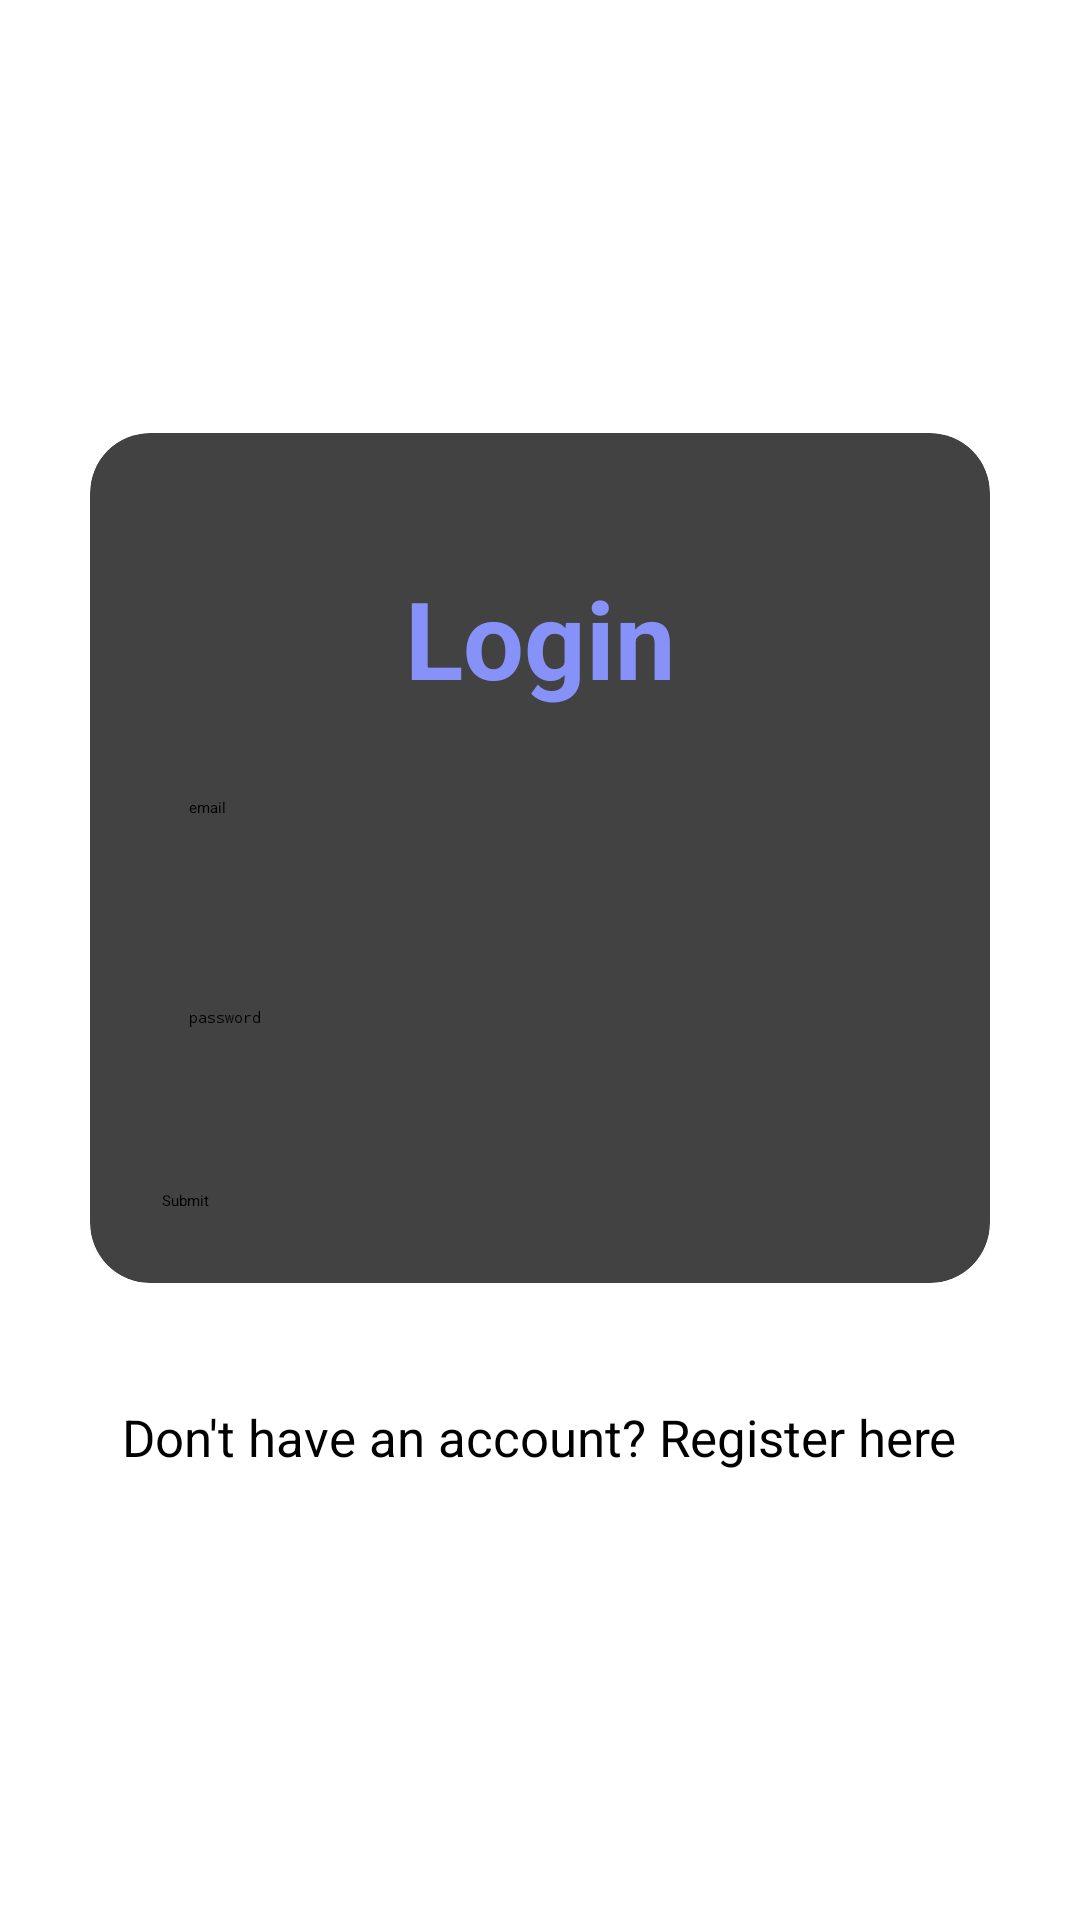

Reconstruct the res/layout file that produces this screen, plus the resources it refers to.
<!-- AndroidManifest.xml: application theme Theme.Sampleapp -->
<!-- res/layout/loginpage.xml -->
<?xml version="1.0" encoding="utf-8"?>
<LinearLayout
    xmlns:android="http://schemas.android.com/apk/res/android"
    xmlns:app="http://schemas.android.com/apk/res-auto"
    android:layout_width="match_parent"
    android:layout_height="match_parent"
    android:orientation="vertical"
    android:gravity="center">

    <androidx.cardview.widget.CardView
        android:layout_width="300dp"
        android:layout_height="wrap_content"
        android:background="@drawable/custom_edittext"
        android:layout_margin="20dp"
        android:padding="20dp"
        app:cardCornerRadius="20dp"
        app:cardElevation="70dp">

        <LinearLayout
            android:layout_width="match_parent"
            android:layout_height="wrap_content"
            android:layout_gravity="center_horizontal"
            android:orientation="vertical"
            android:padding="24dp">

            <TextView
                android:id="@+id/card"
                android:layout_width="match_parent"
                android:layout_height="wrap_content"
                android:layout_marginTop="20dp"
                android:text="Login"
                android:textSize="36sp"
                android:textAlignment="center"
                android:background="@drawable/custom_edittext"
                android:textStyle="bold"
                android:textColor="@color/purple"/>

            <EditText
                android:layout_width="match_parent"
                android:layout_height="50dp"
                android:layout_marginTop="20dp"
                android:hint="email"
                android:id="@+id/email"
                android:padding="9dp"
                android:drawableLeft="@drawable/baseline_person_24"
                android:background="@drawable/custom_edittext"
                android:inputType="textEmailAddress" />

            <EditText
                android:layout_width="match_parent"
                android:layout_height="50dp"
                android:layout_marginTop="20dp"
                android:hint="password"
                android:id="@+id/password"
                android:inputType="textPassword"
                android:padding="9dp"
                android:drawableLeft="@drawable/baseline_lock_24"
                android:background="@drawable/custom_edittext"/>

            <Button
                android:id="@+id/loginbutton"
                android:layout_width="match_parent"
                android:layout_height="wrap_content"
                android:layout_marginTop="20dp"
                android:text="Submit"
                app:cornerRadius = "20dp"
                android:backgroundTint="@color/purple"/>
        </LinearLayout>

    </androidx.cardview.widget.CardView>

    <TextView
        android:id="@+id/registerTextView"
        android:layout_width="wrap_content"
        android:layout_height="48dp"
        android:layout_marginTop="20dp"
        android:clickable="true"
        android:text="Don't have an account? Register here"
        android:textColor="@android:color/black"
        android:textSize="17dp" />

</LinearLayout>
<!-- resources referenced by this layout -->
<resources>
  <color name="purple">#8692f7</color>
  <!-- drawable custom_edittext (drawable) -->
  <?xml version="1.0" encoding="utf-8"?>
  <selector xmlns:android="http://schemas.android.com/apk/res/android"
      android:shape="rectangle">
  
      <stroke
          android:width="3dp"
          android:color="@color/purple"/>
  
      <corners
          android:radius="20dp"/>
  
  </selector>
  <style name="Theme.Sampleapp" parent="Base.Theme.Sampleapp">
          
          <item name="android:navigationBarColor">@android:color/transparent</item>
          <item name="android:statusBarColor">@android:color/transparent</item>
          <item name="android:windowLightStatusBar">?attr/isLightTheme</item>
      </style>
</resources>
